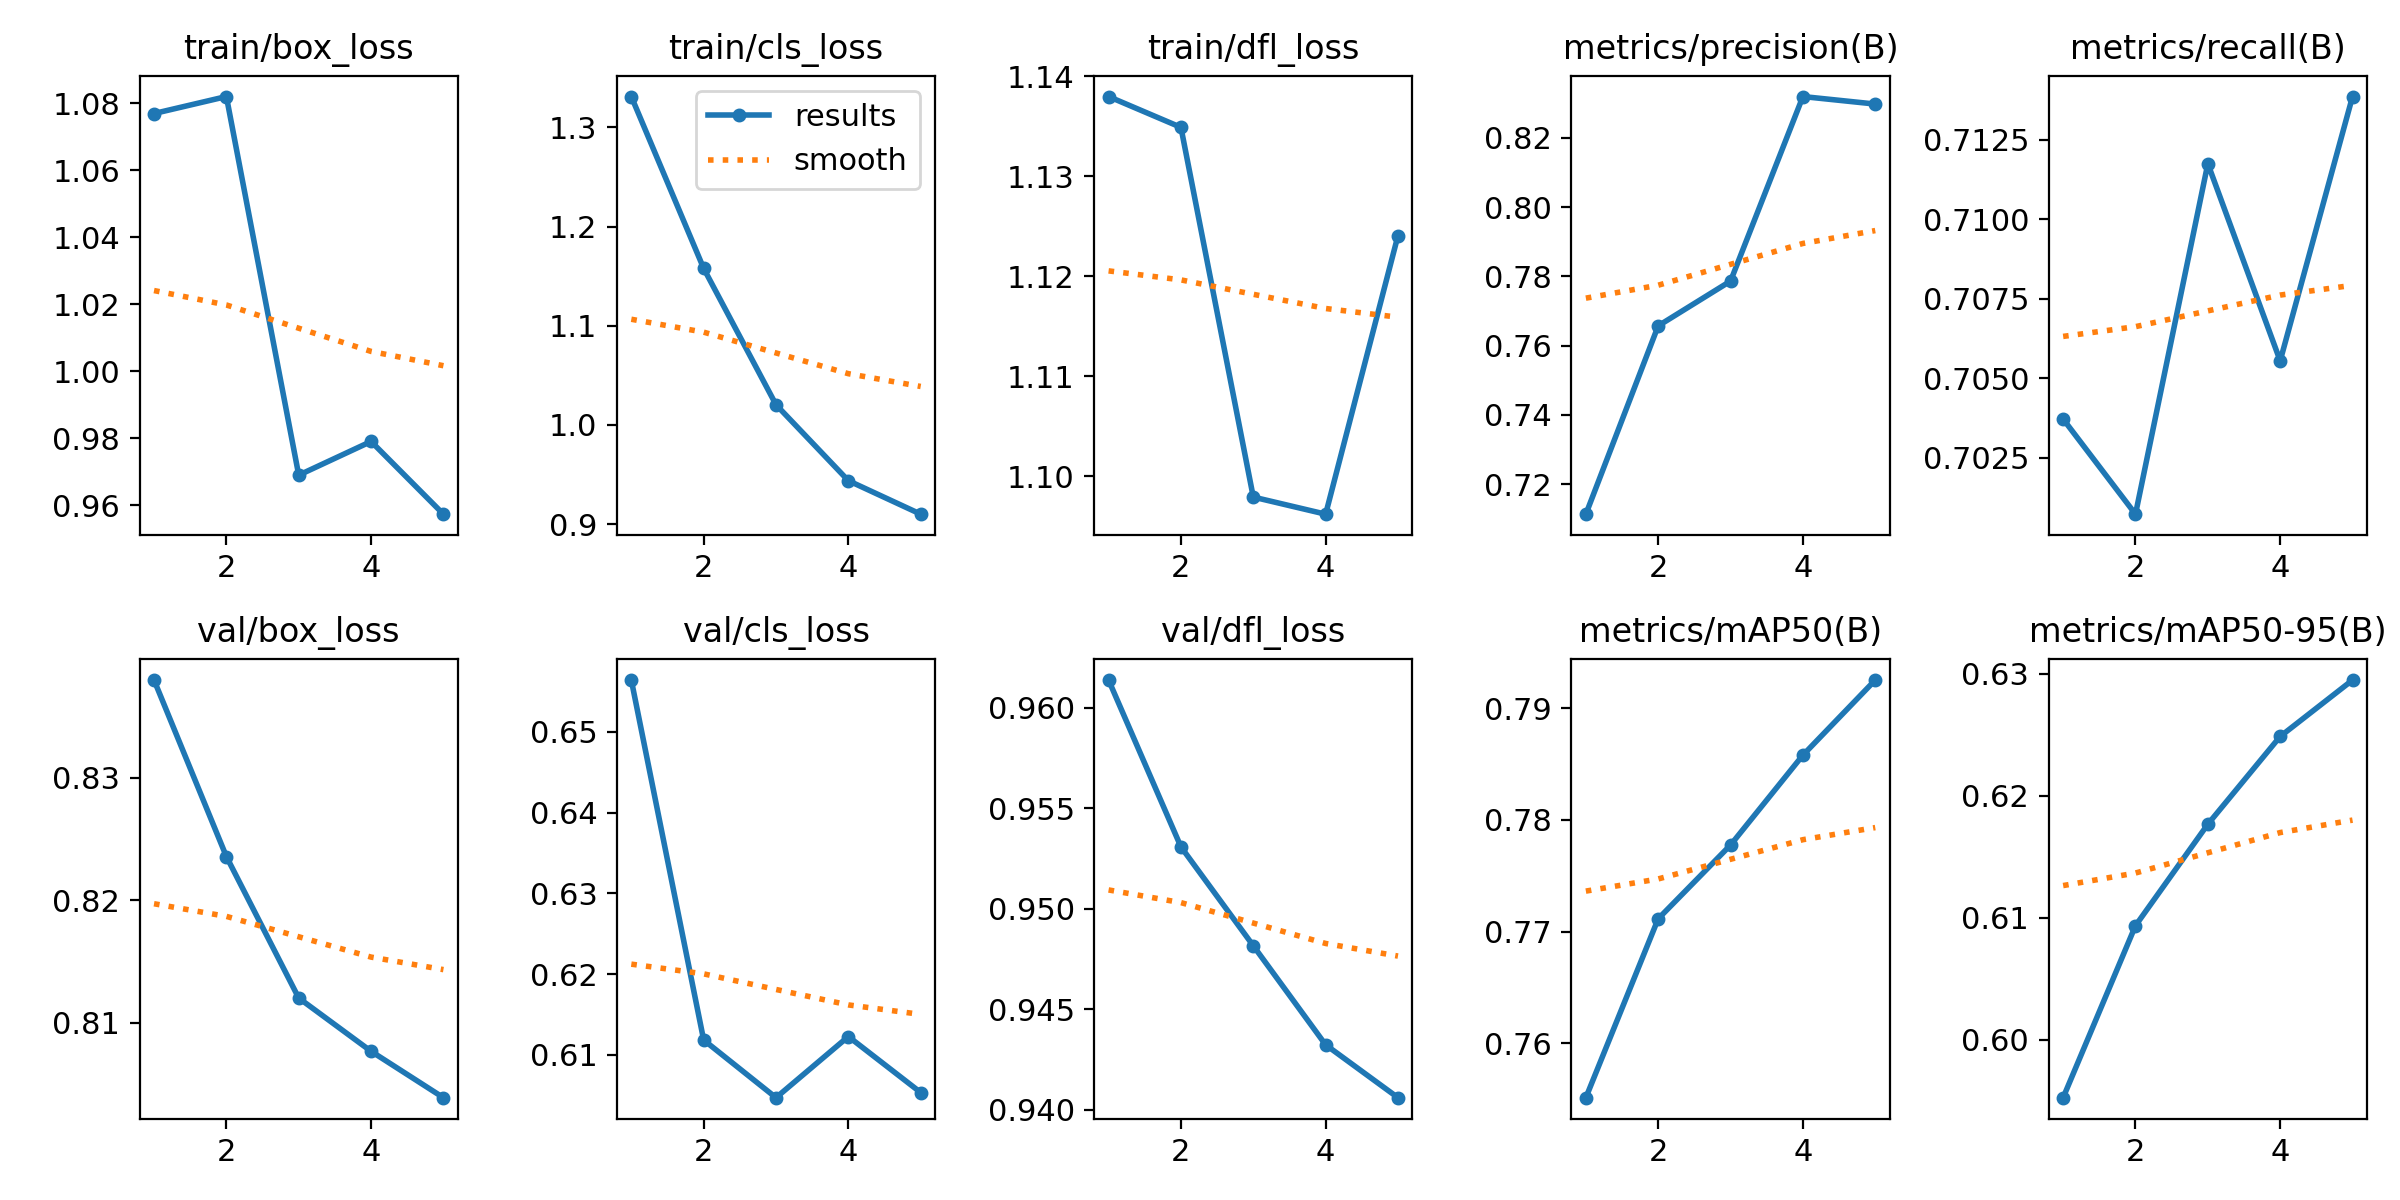

The data file committed next to this chart (first rows):
epoch, time, train/box_loss, train/cls_loss, train/dfl_loss, metrics/precision(B), metrics/recall(B), metrics/mAP50(B), metrics/mAP50-95(B), val/box_loss, val/cls_loss, val/dfl_loss, lr/pg0, lr/pg1, lr/pg2
1, 3.127, 1.077, 1.331, 1.138, 0.7113, 0.7037, 0.7551, 0.5953, 0.838, 0.6564, 0.9614, 5.95e-06, 5.95e-06, 5.95e-06
2, 6.314, 1.082, 1.158, 1.135, 0.7657, 0.7007, 0.7712, 0.6094, 0.8236, 0.6118, 0.9531, 1.04982e-05, 1.04982e-05, 1.04982e-05
3, 9.533, 0.969, 1.02, 1.098, 0.7786, 0.7117, 0.7778, 0.6177, 0.812, 0.6047, 0.9482, 1.22189e-05, 1.22189e-05, 1.22189e-05
4, 12.73, 0.979, 0.9437, 1.096, 0.8319, 0.7056, 0.7858, 0.6249, 0.8077, 0.6122, 0.9432, 1.11122e-05, 1.11122e-05, 1.11122e-05
5, 16.03, 0.9573, 0.91, 1.124, 0.8297, 0.7139, 0.7925, 0.6295, 0.8039, 0.6053, 0.9406, 7.17808e-06, 7.17808e-06, 7.17808e-06
